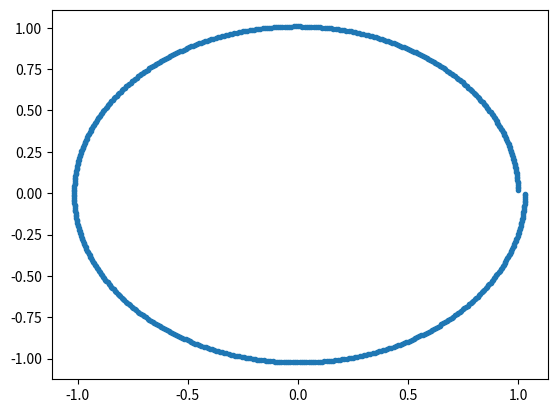

This figure's Python source:
# [redacted]
# When: 13.september 2017
# What: Make general euler
# [redacted]
# Why: Solve øving 3 Prosmod
# Tidligere versjon: https://paste.ee/p/ftt1l
import math
import matplotlib.pyplot as plt

xk = [1,0] # input
h = 0.01 # input
e = 2*math.pi # input

def dxdt(xk, t): # Made for integrating over a circle
    return [-xk[1], xk[0]]

"""
the function with the derivative needs to be evaluated for each and every problem, but the euler function is general
"""

def euler(e, h, xk, dxdt): # e: end, h:step length, xk: inital values, dxdt: derivative of function
    n = int(e/h) # number of iterations
    s = len(xk) #length of vector with inital values
    xpk = list()
    pair = list()
    for t in range(0,n):
        dx = dxdt(xk,t)
        for i in range(s):
            xpk.append(xk[i] + h*dx[i])
            pair.append(xpk[i])
        xk = xpk
        xpk = list()
    pair = [pair[x:x + s] for x in range(0, len(pair), s)]
    return pair

pair = euler(e,h,xk,dxdt)


Lx = [item[0] for item in pair] #Ikke generelt, men funker kun for euler med 2 variabler
Ly = [item[1] for item in pair]

Lx.pop(0)
Ly.pop(0)

plt.plot(Lx,Ly,'.')
plt.show()













